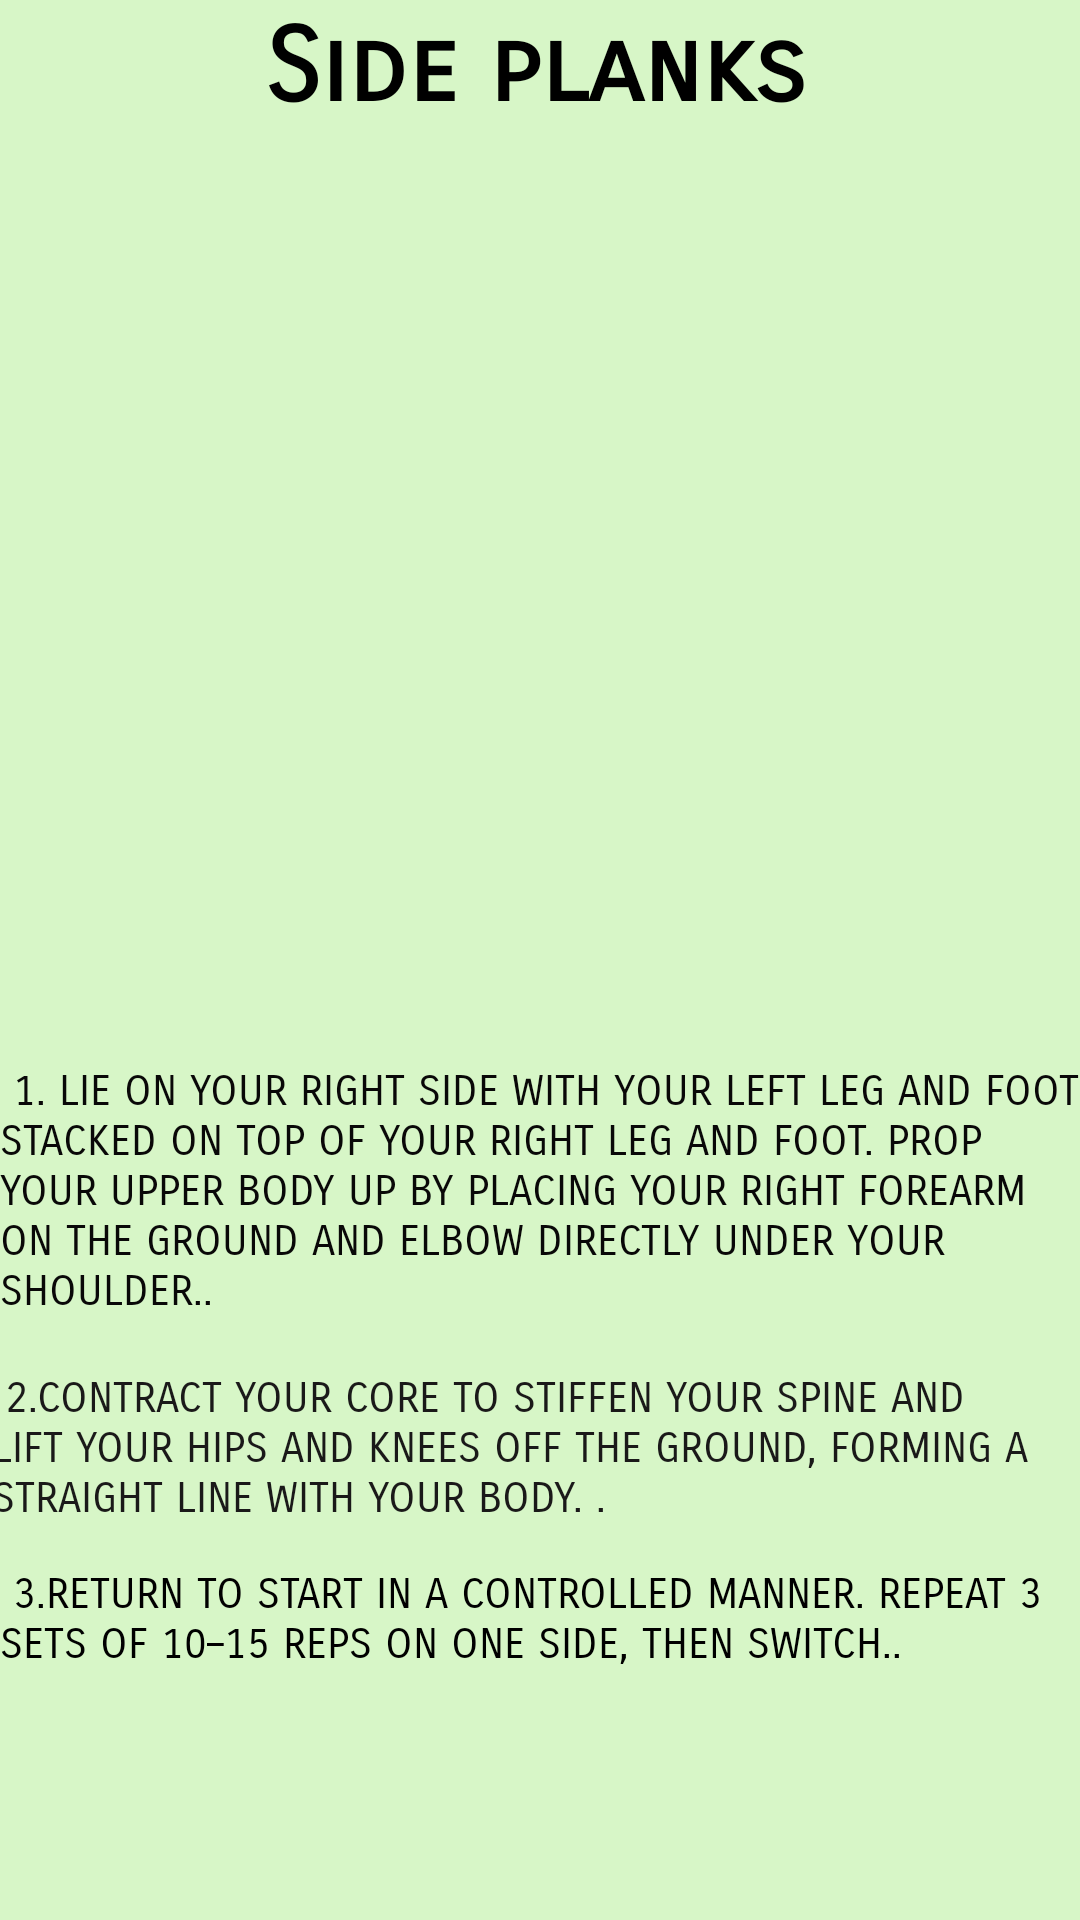

Android layout source for this screen:
<!-- AndroidManifest.xml: application theme Theme.Setting1 -->
<!-- res/layout/activity_side_planks.xml -->
<?xml version="1.0" encoding="utf-8"?>
<RelativeLayout xmlns:android="http://schemas.android.com/apk/res/android"
    xmlns:app="http://schemas.android.com/apk/res-auto"
    xmlns:tools="http://schemas.android.com/tools"
    android:layout_width="match_parent"
    android:layout_height="match_parent"
    android:background="#D7F6C7"
    tools:context=".Side_planks">
    <TextView
        android:id="@+id/textView"
        android:layout_width="397dp"
        android:layout_height="82dp"
        android:layout_alignParentStart="true"
        android:layout_alignParentTop="true"
        android:layout_alignParentEnd="true"
        android:layout_centerInParent="true"
        android:layout_marginStart="6dp"
        android:layout_marginTop="2dp"
        android:layout_marginEnd="-2dp"
        android:fontFamily="sans-serif-smallcaps"
        android:text="Side planks
"
        android:textAlignment="center"
        android:textAppearance="@style/TextAppearance.AppCompat.Large"
        android:textColor="@color/black"
        android:textSize="34sp"
        android:textStyle="bold"
        app:layout_constraintBottom_toBottomOf="parent"
        app:layout_constraintStart_toStartOf="parent"
        app:layout_constraintTop_toTopOf="parent"
        app:layout_constraintVertical_bias="0.003"
        tools:ignore="TextContrastCheck" />

    <ImageView
        android:id="@+id/imageView"
        android:layout_width="match_parent"
        android:layout_height="wrap_content"
        android:layout_alignParentStart="true"
        android:layout_alignParentTop="true"
        android:layout_alignParentEnd="true"
        android:layout_centerHorizontal="true"
        android:layout_marginStart="1dp"
        android:layout_marginTop="84dp"
        android:layout_marginEnd="4dp"
        app:layout_constraintEnd_toEndOf="parent"
        app:layout_constraintStart_toStartOf="parent"
        app:srcCompat="@drawable/planks"
        tools:layout_editor_absoluteY="111dp" />

    <TextView
        android:id="@+id/textView2"
        android:layout_width="match_parent"
        android:layout_height="wrap_content"
        android:layout_alignParentStart="true"
        android:layout_alignParentEnd="true"
        android:layout_alignParentBottom="true"
        android:layout_centerInParent="true"
        android:layout_marginStart="0dp"
        android:layout_marginEnd="0dp"
        android:layout_marginBottom="201dp"
        android:fontFamily="sans-serif-smallcaps"
        android:text=" 1. Lie on your right side with your left leg and foot stacked on top of your right leg and foot. Prop your upper body up by placing your right forearm on the ground and elbow directly under your shoulder..
 "
        android:textAllCaps="true"
        android:textColor="#090808"
        app:layout_constraintEnd_toEndOf="parent"
        tools:layout_editor_absoluteY="338dp" />

    <TextView
        android:id="@+id/textView3"
        android:layout_width="match_parent"
        android:layout_height="wrap_content"
        android:layout_alignParentStart="true"
        android:layout_alignParentEnd="true"
        android:layout_alignParentBottom="true"
        android:layout_centerHorizontal="true"
        android:layout_marginStart="-3dp"
        android:layout_marginEnd="3dp"
        android:layout_marginBottom="132dp"
        android:fontFamily="sans-serif-smallcaps"
        android:text=" 2.Contract your core to stiffen your spine and lift your hips and knees off the ground, forming a straight line with your body.
."
        android:textAllCaps="true"
        android:textColor="#1A1919" />

    <TextView
        android:id="@+id/textView4"
        android:layout_width="406dp"
        android:layout_height="33dp"
        android:layout_alignParentEnd="true"
        android:layout_alignParentBottom="true"
        android:layout_marginEnd="0dp"
        android:layout_marginBottom="84dp"
        android:fontFamily="sans-serif-smallcaps"
        android:text=" 3.Return to start in a controlled manner. Repeat 3 sets of 10–15 reps on one side, then switch.."
        android:textAlignment="viewStart"
        android:textAllCaps="true"
        android:textColor="@color/black" />

</RelativeLayout>
<!-- resources referenced by this layout -->
<resources>
  <style name="Theme.Setting1" parent="Theme.MaterialComponents.DayNight.DarkActionBar">
          
          <item name="colorPrimary">@color/purple_500</item>
          <item name="colorPrimaryVariant">@color/purple_700</item>
          <item name="colorOnPrimary">@color/white</item>
          
          <item name="colorSecondary">@color/teal_200</item>
          <item name="colorSecondaryVariant">@color/teal_700</item>
          <item name="colorOnSecondary">@color/black</item>
          
          <item name="android:statusBarColor">?attr/colorPrimaryVariant</item>
          
      </style>
  <!-- not gathered from this repository: default colours our renderer supplied (Android Studio template values) -->
  <color name="purple_500">#FF6200EE</color>
  <color name="purple_700">#FF3700B3</color>
  <color name="teal_200">#FF03DAC5</color>
  <color name="teal_700">#FF018786</color>
  <color name="black">#FF000000</color>
  <color name="white">#FFFFFFFF</color>
</resources>
